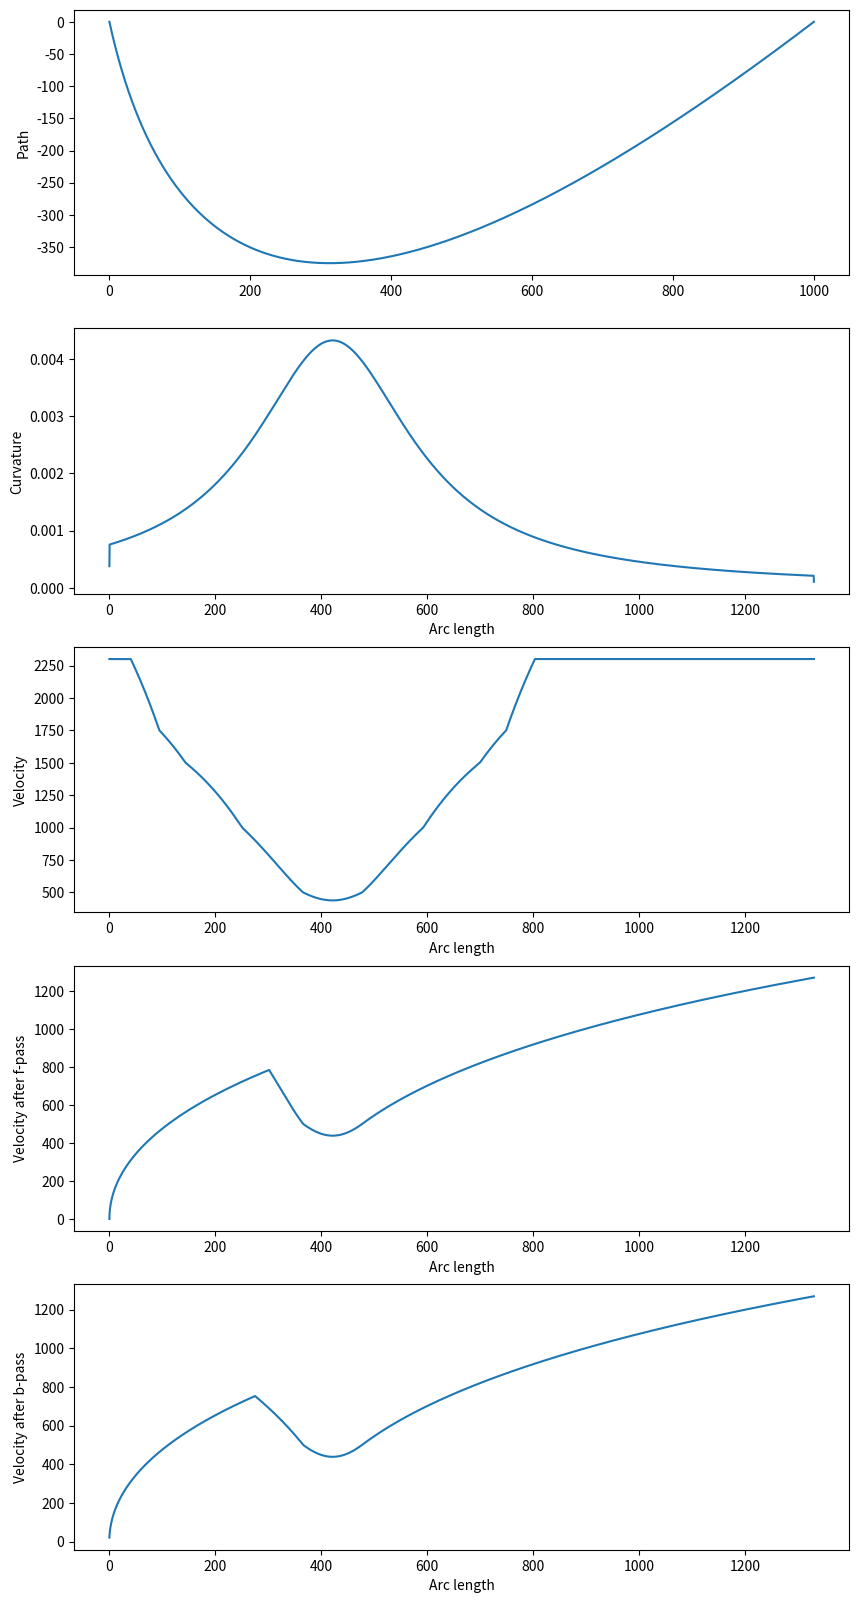

Generate this figure with matplotlib:
import numpy as np
import matplotlib.pyplot as plt
from scipy.interpolate import interp1d

def bezier_cubic(p0, p1, p2, p3, n : int):
    p0 = p0[:,np.newaxis]
    p1 = p1[:,np.newaxis]
    p2 = p2[:,np.newaxis]
    p3 = p3[:,np.newaxis]
    t = np.linspace(0.0, 1.0, n)
    path = (1-t)**3*p0 + 3*(1-t)**2*t*p1 + 3*(1-t)*t**2*p2 + t**3*p3
    return path.T

def get_path_length(path):
    a = path[:-1]
    b = path[1:]
    diff = b - a
    return np.einsum('i->', np.sqrt(np.einsum('ij,ij->i',diff,diff)))

def reparam_by_arc_len(path):
    a = path[:-1]
    b = path[1:]
    diff = b - a
    lengths = np.sqrt(np.einsum('ij,ij->i',diff,diff))
    working_len = 0
    result = np.zeros(len(path))
    for i in range(len(path)-1):
        working_len += lengths[i]
        result[i+1] = working_len    
    return result

def get_curvature(path):
    dx_dt = np.gradient(path[:, 0])
    dy_dt = np.gradient(path[:, 1])

    d2x_dt2 = np.gradient(dx_dt)
    d2y_dt2 = np.gradient(dy_dt)

    curvature = np.abs(d2x_dt2 * dy_dt - dx_dt * d2y_dt2) / (dx_dt * dx_dt + dy_dt * dy_dt)**1.5    

    return curvature

def max_speed_from_curve(path_k):
    k = path_k.copy()
    s = np.array([0, 500, 1000, 1500, 1750, 2300])
    K = np.array([0.0069, 0.00396, 0.00235, 0.001375, 0.0011, 0.00088])
    f = interp1d(K, s)
    k[k<0.00088] = 0.00088
    k[k>0.0069] = 0.0069
    max_s = f(k)
    return max_s 

p0 = np.array([0,0,0])
p1 = np.array([100,-500,0])
p2 = np.array([400,-500,0])
p3 = np.array([1000,0,0])

n = 10000

path = bezier_cubic(p0, p1, p2, p3, n)
path_by_arc_len = reparam_by_arc_len(path)
path_curvature  = get_curvature(path)
path_velocities = max_speed_from_curve(path_curvature)

# Displacements
a = path[:-1]
b = path[1:]
diff = b - a
displacements = np.sqrt(np.einsum('ij,ij->i',diff,diff))

# Forward pass.
current_vel = 0 # Initial velocity
f_path_velocities = path_velocities.copy()
f_path_velocities[0] = current_vel

'''
v = np.array([0, 1400, 1410, 2300])
a = np.array([1600, 160, 0, 0])
f = interp1d(v, a)

for i in range(len(path_velocities)-1):
    path_vel = path_velocities[i]
    possible_accel = f(current_vel) + 991.667 # Assuming you have boost.
    possible_vel = np.sqrt(current_vel**2 + possible_accel*displacements[i])
    current_vel = possible_vel if possible_vel < path_vel else path_vel
    f_path_velocities[i+1] = current_vel
'''
for i in range(n-1):
    path_vel = path_velocities[i]
    
    # Homebrewed interpolation
    # m = (y2-y1) / (x2-x1)
    # c = y1 - m*x1
    if current_vel >= 1400:
        if current_vel >= 1410:
            possible_accel = 0
        else:
            possible_accel = -16*current_vel + 22560
    else:
        if current_vel >= 0:
            possible_accel = (-36/35)*current_vel + 1600
        else:
            possible_accel = 3500
    
    possible_accel += 991.667 # Assuming you have boost.
    possible_vel = np.sqrt(current_vel**2 + possible_accel*displacements[i])
    current_vel = possible_vel if possible_vel < path_vel else path_vel
    f_path_velocities[i+1] = current_vel

# Backward pass.
b_path_velocities = f_path_velocities.copy()
b_path_velocities[0] = current_vel
reversed_displacements = displacements[::-1]
reversed_f_path_velocities = f_path_velocities[::-1]
for i in range(len(f_path_velocities)-1):
    path_vel = reversed_f_path_velocities[i]
    possible_vel = np.sqrt(current_vel**2 + 3500*reversed_displacements[i])
    current_vel = path_vel if path_vel <= possible_vel else possible_vel
    b_path_velocities[i+1] = current_vel
b_path_velocities = b_path_velocities[::-1]


path_len = get_path_length(path)
print(f'total length: {path_len}')
time_estimate = np.einsum('i,i', displacements, 1/b_path_velocities[1:])
print(f'time estimate: {time_estimate}')

# Plotting
plt.rcParams['figure.figsize'] = [10, 20]

plt.subplot(5,1,1)
plt.plot(path[:,0], path[:,1])
plt.ylabel('Path')

plt.subplot(5,1,2)
plt.plot(path_by_arc_len, path_curvature)
plt.xlabel('Arc length')
plt.ylabel('Curvature')

plt.subplot(5,1,3)
plt.plot(path_by_arc_len, path_velocities)
plt.xlabel('Arc length')
plt.ylabel('Velocity')

plt.subplot(5,1,4)
plt.plot(path_by_arc_len, f_path_velocities)
plt.xlabel('Arc length')
plt.ylabel('Velocity after f-pass')

plt.subplot(5,1,5)
plt.plot(path_by_arc_len, b_path_velocities)
plt.xlabel('Arc length')
plt.ylabel('Velocity after b-pass')

plt.show()